Dataset: data (GitHub, magahisca/dfruitdisease). Classes: anthracnose, cactus virus X, healthy, stem canker.

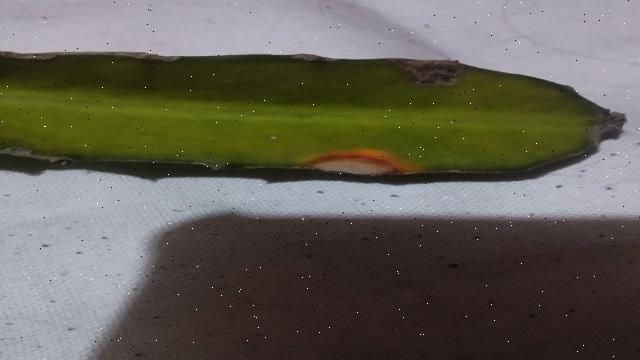
Label: anthracnose

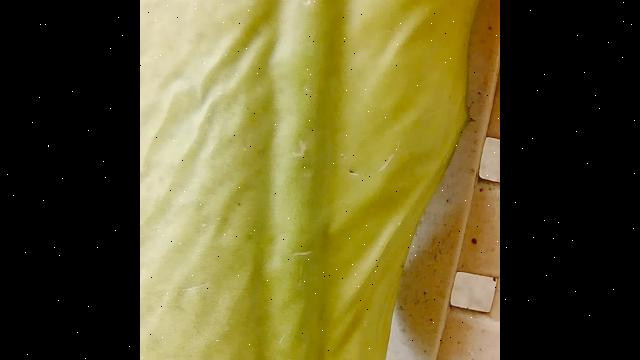
Label: cactus virus X

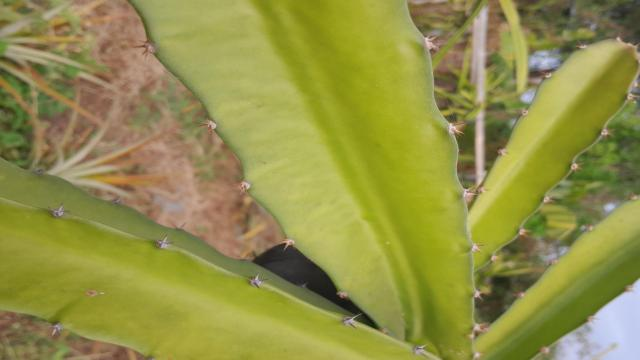
Label: healthy

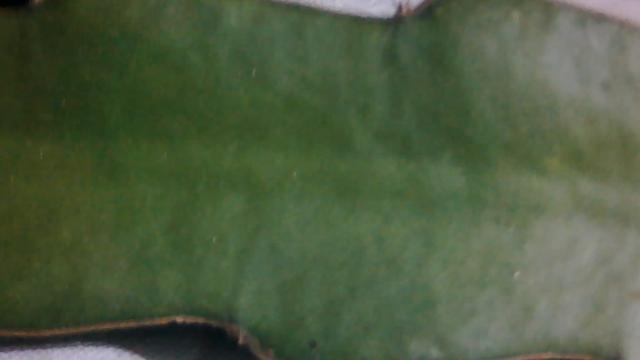
Label: healthy

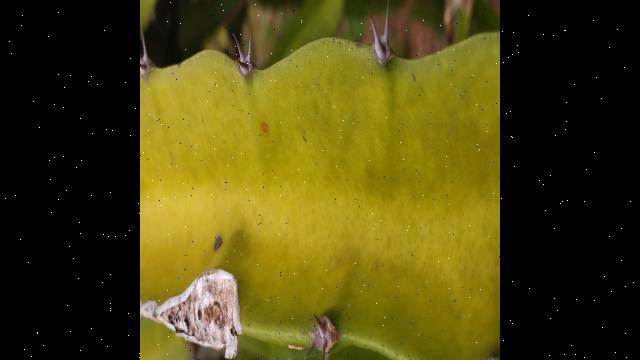
Label: stem canker

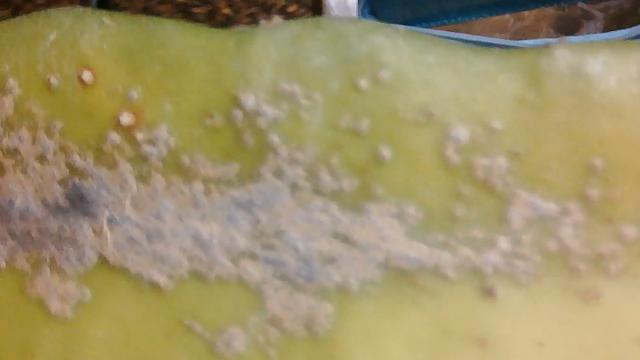
Label: stem canker
